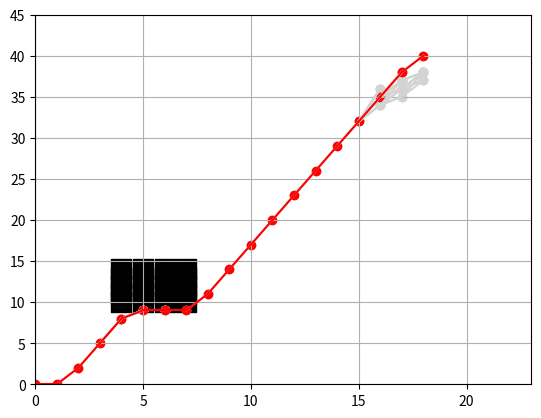
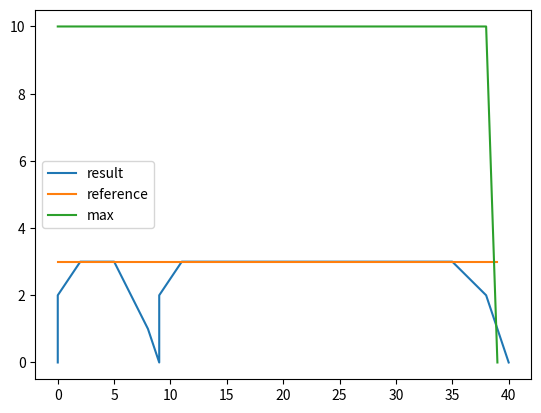

The matplotlib source for these figures, in order:
# -*- coding: utf-8 -*-
"""
Spyder Editor

This is a temporary script file.
"""

import numpy as np
import matplotlib.pyplot as plt

goal_t = 20
goal_s = 40
t_max = 21
weight_v = 10.0 # weight for (vref - v)^2
a_max = 0.5

Ns = 40
sarr = list(range(Ns))
vref = [3] * Ns
vmax = [10] * Ns
vmax[Ns-1] = 0

"""
fig1, ax1 = plt.subplots(1, 1)
fig1_init_s = True
fig1_init_l = True
"""

print(vmax)
    
class Node:
    
    def __init__(self, t, s, v):
        self.var = (t, s, v)
        self.hs  = (s - goal_s)**2
        self.gs  = 0
        self.fs  = 0
        self.parent_node = None

    def isGoal(self):
        # return (self.var[0] >= goal_t) or self.var[1] >= goal_s
        return self.var[1] >= goal_s
    
    
    
class NodeList(list):
    def find(self, t, s, v):
        l = [p for p in self if p.var==(t, s, v)]
        return l[0] if l != [] else None
    def remove(self,node):
        del self[self.index(node)]
        

def getRefV(s):
    n = min(sarr, key=lambda x:abs(x-s))
    return vref[n]

def getVmax(s):
    n = min(sarr, key=lambda x:abs(x-s))
    return vmax[n]

def printNode(n, color):
    t = n.var[0]
    s = n.var[1] 
    plt.figure(1)
    plt.scatter(t, s, color=color)
      
    plt.xlim((0, 23))
    plt.ylim((0, 45))

    m = n.parent_node
    if m:
        mt = m.var[0]
        ms = m.var[1]
        plt.plot([mt, t], [ms, s], color=color)
    
    plt.grid()
    plt.pause(.01)
    plt.grid()



    
def isOccupied(t, s):
    if 4 <= t and t <= 7:
        if 10 <= s and s <= 14:
            return True
    
    return False

if __name__ == '__main__':
    
    open_list     = NodeList()
    close_list    = NodeList()
    start_node    = Node(0, 0, 0) # t, s, v
    start_node.fs = start_node.hs
    open_list.append(start_node)
    
    count = 0
    
    # visualize occpuied area
    for t in range (11):
        for s in range(20):
            if (isOccupied(t, s)):
                plt.scatter(t, s, color="black", marker="s", s=200)
    
    
    try: 
        while (True):
            
            print("count = ", count, ", len(open_list) = ", len(open_list))
            
            # if the open_list is empty, it means no solution exists.
            if open_list == []:
                print("there is no open list")
                break
            
            
            
            # get the optimal (minimum) cost node from open_list
            n = min(open_list, key=lambda x:x.fs)
            open_list.remove(n)
            close_list.append(n)
            
            # print("current node : t = ", n.var[0], ", s = ", n.var[1], ", v = ", n.var[2])
            
            printNode(n, "lightgray")
            
            # if the optimal node is a goal, end.
            if n.isGoal():
                end_node = n
                break
                
            #f*() = g*() + h*() -> g*() = f*() - h*()
            n_gs = n.fs - n.hs
        
    
            # calculate candidates
            vi = n.var[2]
            for v in [vi-2, vi-1, vi, vi+1, vi+2]: # should be calculated by amax
                t = n.var[0] + 1
                s = n.var[1] + vi
                if (v >= 0 and v <= getVmax(s) and t < t_max and (not isOccupied(t, s))):

                    m = open_list.find(t, s, v)
                    m_dgs = weight_v * (getRefV(s) - v)**2
                    
                    if m:
                        if m.fs > (n_gs + m_dgs) + m.hs:
                            # print("a : candidate is already in open_list. Update optimal cost.")
                            m.fs = (n_gs + m_dgs) + m.hs
                            m.parent_node = n
                        # print("b : candidate is already in open_list. But this has higher cost, ignore this node.")
                    else:
                        m = close_list.find(t, s, v)
                        if m:
                            if m.fs > (n_gs + m_dgs) + m.hs:
                                # print("c : candidate is already in close_list. Update optimal cost")
                                m.fs = (n_gs + m_dgs) + m.hs
                                m.parent_node = n
                                open_list.append(m)
                                close_list.remove(m)
                            # else:
                                # print("d : candidate is already in close_list, but this has higher cost, ignore this node.")
                        else:
                            # print("e : candidate is none of both open & close list. store this node to open_list.")
                            m = Node(t, s, v)
                            m.fs = (n_gs + m_dgs) + m.hs
                            m.parent_node = n
                            open_list.append(m)
                # else:
                    # print("f : v < 0")
            count += 1
            
    except KeyboardInterrupt:
        print("end")
    
    # visualize result
    n = end_node
    opt_sarr = []
    opt_varr = []
    while True:
        if n:
            printNode(n, "red")
            opt_sarr.append(n.var[1])
            opt_varr.append(n.var[2])
        else:
            break
        n = n.parent_node
        
    
    plt.grid()
    
    
    fi2 = plt.figure(3)
    ax2 = fi2.add_subplot(111)
    ax2.plot(opt_sarr, opt_varr, label="result")
    ax2.plot(sarr, vref, label="reference")
    ax2.plot(sarr, vmax, label="max")
    ax2.legend()
                
